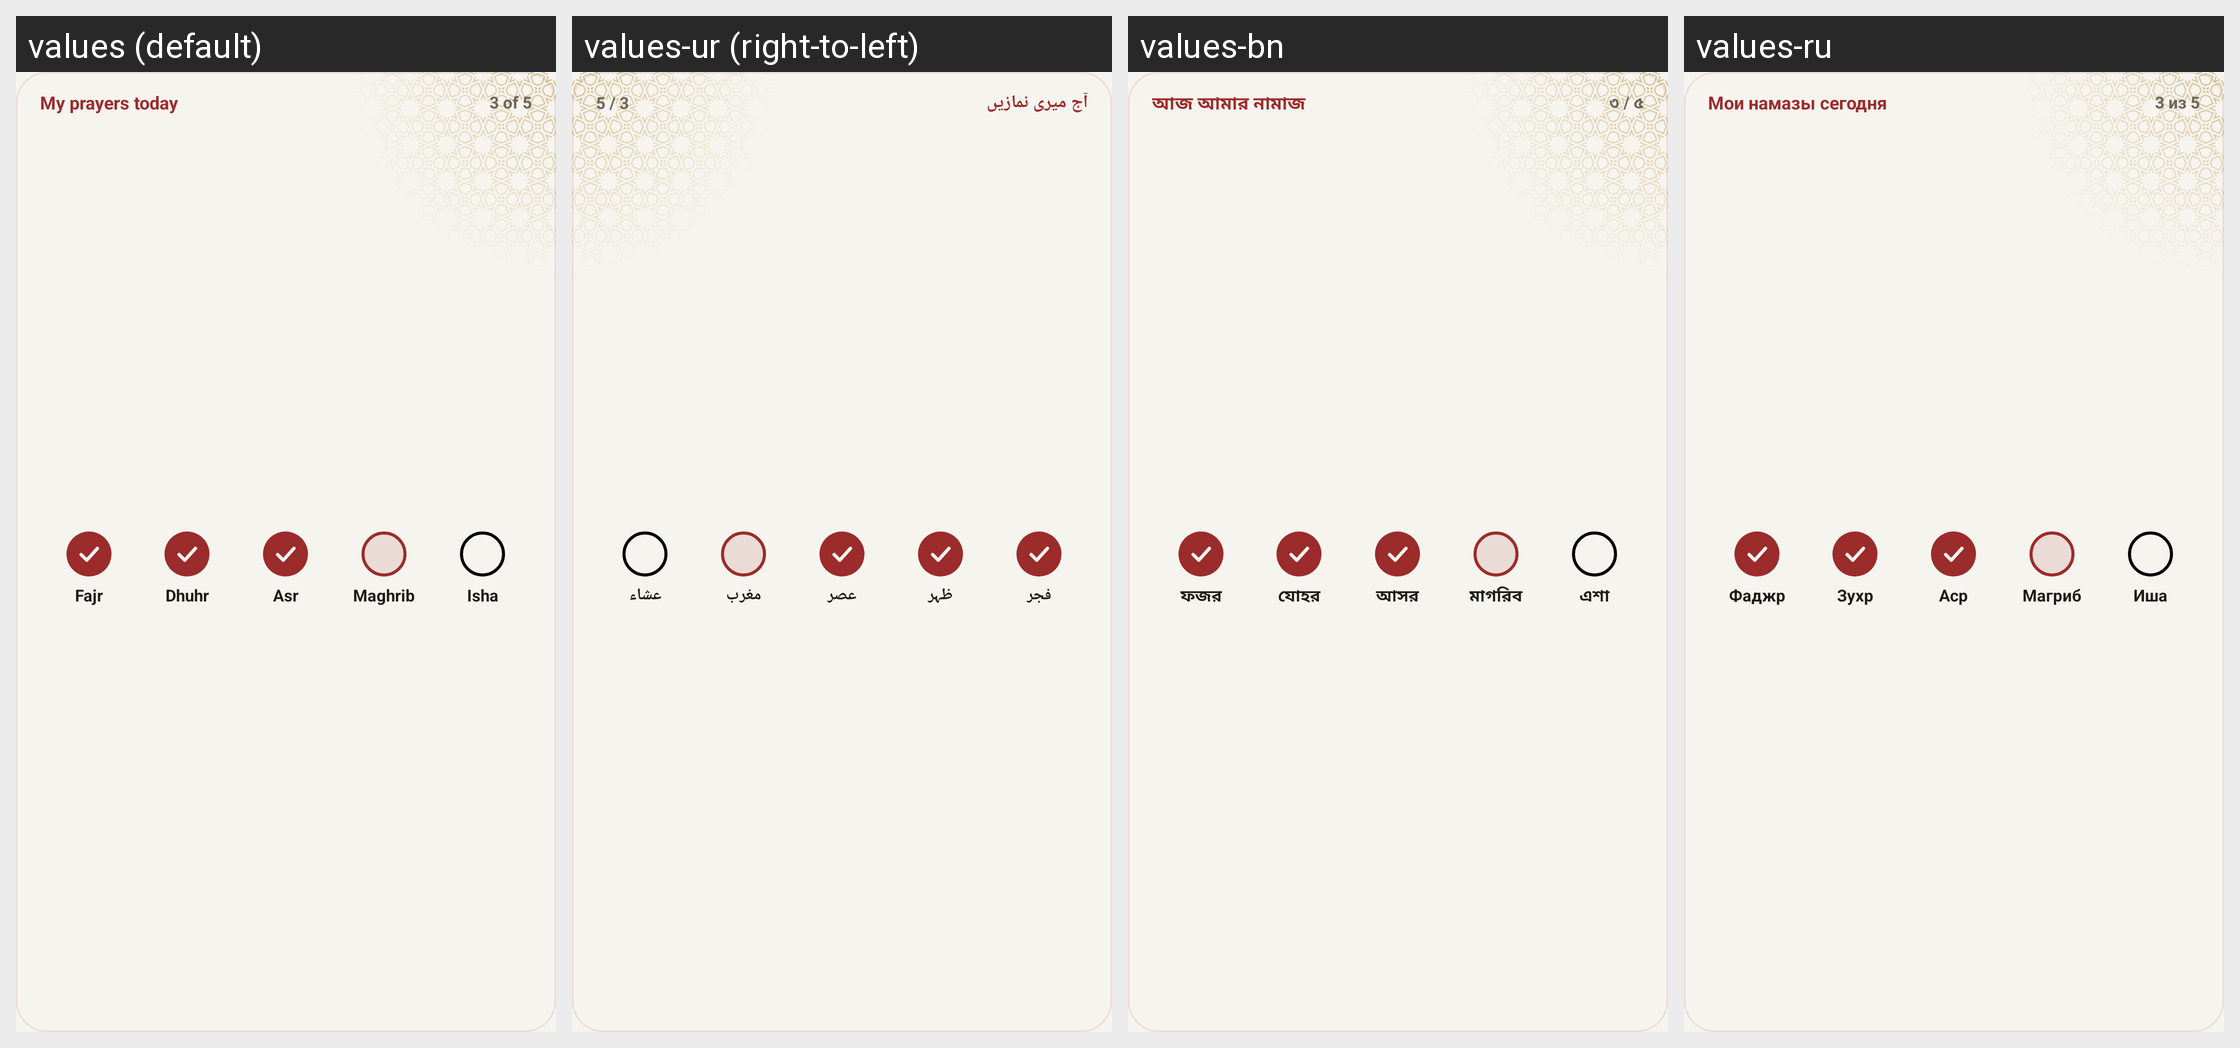

Here is an Android app screen in its default locale and in the app's own translations. Write out the translated-string differences for the strings that appear on this screen.
Android screen res/layout/widget_log_preview.xml rendered under 4 locales, left to right: values (default), values-ur (right-to-left), values-bn, values-ru. Device: Nexus 5 (rendered at 1080×1920; each locale shown at half size, 540×960, under a caption strip naming it); theme Theme.App.
Other locales in the repository, not shown: values-ar, values-fa, values-fr, values-ha, values-in, values-ms, values-tr.
Strings drawn on this screen, with the default value and each locale's value (text and hints the layout hard-codes, and strings that could not be matched under every locale, appear in the picture but are not listed):

widgetLogName
  values: My prayers today
  values-ur: آج میری نمازیں
  values-bn: আজ আমার নামাজ
  values-ru: Мои намазы сегодня

widgetSample31
  values: 3 of 5
  values-ur: 3 / 5
  values-bn: ৩ / ৫
  values-ru: 3 из 5

widgetSample8
  values: Fajr
  values-ur: فجر
  values-bn: ফজর
  values-ru: Фаджр

widgetSample11
  values: Dhuhr
  values-ur: ظہر
  values-bn: যোহর
  values-ru: Зухр

widgetSample13
  values: Asr
  values-ur: عصر
  values-bn: আসর
  values-ru: Аср

widgetSample15
  values: Maghrib
  values-ur: مغرب
  values-bn: মাগরিব
  values-ru: Магриб

widgetSample17
  values: Isha
  values-ur: عشاء
  values-bn: এশা
  values-ru: Иша
